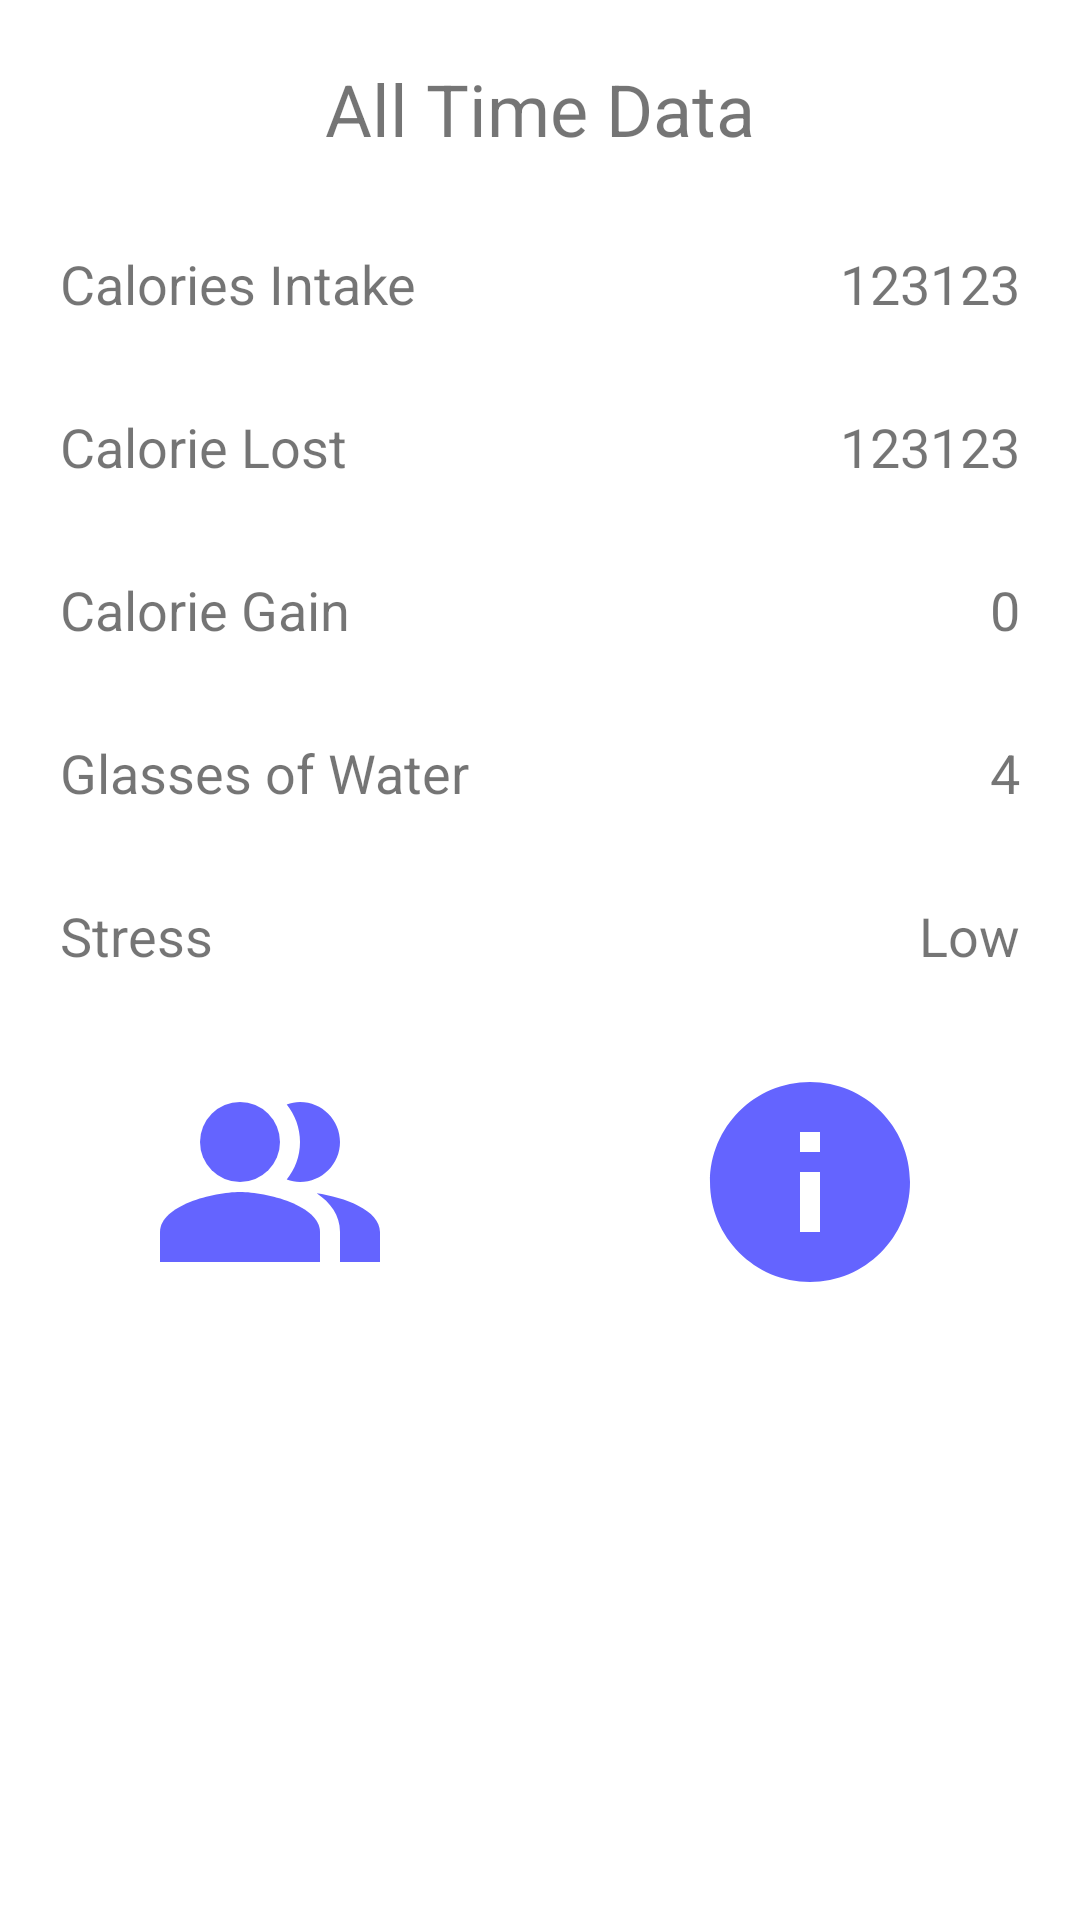

Reconstruct the res/layout file that produces this screen, plus the resources it refers to.
<!-- AndroidManifest.xml: application theme Theme.MyHealth -->
<!-- res/layout/fragment_home.xml -->
<?xml version="1.0" encoding="utf-8"?>

<FrameLayout
    xmlns:android="http://schemas.android.com/apk/res/android"
    xmlns:tools="http://schemas.android.com/tools"
    android:layout_width="match_parent"
    android:layout_height="match_parent"
    tools:context=".fragments.HomeFragment">

    <LinearLayout
        android:layout_width="match_parent"
        android:layout_height="match_parent"
        android:orientation="vertical"
        android:paddingTop="10dp">

        <TextView
            android:layout_width="match_parent"
            android:layout_height="wrap_content"
            android:text="All Time Data"
            android:textSize="24sp"
            android:textAlignment="center"
            android:paddingTop="10dp"/>

        <LinearLayout
            android:layout_width="match_parent"
            android:layout_height="wrap_content"
            android:orientation="horizontal"
            android:layout_marginTop="30dp"
            android:paddingLeft="20dp"
            android:paddingRight="20dp">

            <TextView
                android:layout_width="0dp"
                android:layout_weight="1"
                android:layout_height="wrap_content"
                android:text = "Calories Intake"
                android:textSize="18dp"
                android:textStyle=""/>

            <TextView
                android:id="@+id/homeCalorieIntake"
                android:layout_width="0dp"
                android:layout_weight="1"
                android:layout_height="wrap_content"
                android:textAlignment="viewEnd"
                android:text="123123"
                android:textSize="18sp"/>

        </LinearLayout>

        <LinearLayout
            android:layout_width="match_parent"
            android:layout_height="wrap_content"
            android:orientation="horizontal"
            android:layout_marginTop="30dp"
            android:paddingLeft="20dp"
            android:paddingRight="20dp">

            <TextView
                android:layout_width="0dp"
                android:layout_weight="1"
                android:layout_height="wrap_content"
                android:text = "Calorie Lost"
                android:textSize="18sp"/>

            <TextView
                android:id="@+id/homeCalorieLost"
                android:layout_width="0dp"
                android:layout_weight="1"
                android:layout_height="wrap_content"
                android:textAlignment="viewEnd"
                android:text="123123"
                android:textSize="18sp"/>

        </LinearLayout>

        <LinearLayout
            android:layout_width="match_parent"
            android:layout_height="wrap_content"
            android:orientation="horizontal"
            android:layout_marginTop="30dp"
            android:paddingLeft="20dp"
            android:paddingRight="20dp">

            <TextView
                android:layout_width="0dp"
                android:layout_weight="1"
                android:layout_height="wrap_content"
                android:text = "Calorie Gain"
                android:textSize="18sp"/>

            <TextView
                android:id="@+id/homeCalorieGain"
                android:layout_width="0dp"
                android:layout_weight="1"
                android:layout_height="wrap_content"
                android:textAlignment="viewEnd"
                android:text="0"
                android:textSize="18sp"/>

        </LinearLayout>

        <LinearLayout
            android:layout_width="match_parent"
            android:layout_height="wrap_content"
            android:orientation="horizontal"
            android:layout_marginTop="30dp"
            android:paddingLeft="20dp"
            android:paddingRight="20dp">

            <TextView
                android:layout_width="0dp"
                android:layout_weight="1"
                android:layout_height="wrap_content"
                android:text = "Glasses of Water"
                android:textSize="18sp"/>

            <TextView
                android:id="@+id/homeGlassOfWater"
                android:layout_width="0dp"
                android:layout_weight="1"
                android:layout_height="wrap_content"
                android:textAlignment="viewEnd"
                android:text="4"
                android:textSize="18sp"/>

        </LinearLayout>

        <LinearLayout
            android:layout_width="match_parent"
            android:layout_height="wrap_content"
            android:orientation="horizontal"
            android:layout_marginTop="30dp"
            android:paddingLeft="20dp"
            android:paddingRight="20dp">

            <TextView
                android:layout_width="0dp"
                android:layout_weight="1"
                android:layout_height="wrap_content"
                android:text = "Stress"
                android:textSize="18dp"/>

            <TextView
                android:id="@+id/homeStress"
                android:layout_width="0dp"
                android:layout_weight="1"
                android:layout_height="wrap_content"
                android:textAlignment="viewEnd"
                android:text="Low"
                android:textSize="18sp"/>

        </LinearLayout>

        <LinearLayout
            android:layout_width="match_parent"
            android:layout_height="wrap_content"
            android:orientation="horizontal"
            android:layout_marginTop="30dp">

            <ImageView
                android:id="@+id/homeUserProfile"
                android:layout_width="0dp"
                android:layout_weight="1"
                android:layout_height="80dp"
                android:src = "@drawable/ic_baseline_people_alt_24"
                android:clickable="true"/>

            <ImageView
                android:id="@+id/homeInformation"
                android:layout_width="0dp"
                android:layout_weight="1"
                android:layout_height="80dp"
                android:src = "@drawable/ic_baseline_info_24"
                android:clickable="true"/>

        </LinearLayout>

    </LinearLayout>

</FrameLayout>
<!-- resources referenced by this layout -->
<resources>
  <!-- drawable ic_baseline_info_24 (drawable) -->
  <vector android:height="24dp" android:tint="#6464FF"
      android:viewportHeight="24" android:viewportWidth="24"
      android:width="24dp" xmlns:android="http://schemas.android.com/apk/res/android">
      <path android:fillColor="@android:color/white" android:pathData="M12,2C6.48,2 2,6.48 2,12s4.48,10 10,10 10,-4.48 10,-10S17.52,2 12,2zM13,17h-2v-6h2v6zM13,9h-2L11,7h2v2z"/>
  </vector>
  <!-- drawable ic_baseline_people_alt_24 (drawable) -->
  <vector android:height="24dp" android:tint="#6464FF"
      android:viewportHeight="24" android:viewportWidth="24"
      android:width="24dp" xmlns:android="http://schemas.android.com/apk/res/android">
      <path android:fillColor="@android:color/white"
          android:fillType="evenOdd" android:pathData="M16.67,13.13C18.04,14.06 19,15.32 19,17v3h4v-3C23,14.82 19.43,13.53 16.67,13.13z"/>
      <path android:fillColor="@android:color/white"
          android:fillType="evenOdd" android:pathData="M9,8m-4,0a4,4 0,1 1,8 0a4,4 0,1 1,-8 0"/>
      <path android:fillColor="@android:color/white"
          android:fillType="evenOdd" android:pathData="M15,12c2.21,0 4,-1.79 4,-4c0,-2.21 -1.79,-4 -4,-4c-0.47,0 -0.91,0.1 -1.33,0.24C14.5,5.27 15,6.58 15,8s-0.5,2.73 -1.33,3.76C14.09,11.9 14.53,12 15,12z"/>
      <path android:fillColor="@android:color/white"
          android:fillType="evenOdd" android:pathData="M9,13c-2.67,0 -8,1.34 -8,4v3h16v-3C17,14.34 11.67,13 9,13z"/>
  </vector>
  <style name="Theme.MyHealth" parent="Theme.MaterialComponents.DayNight.DarkActionBar">
          
          <item name="colorPrimary">@color/purple_500</item>
          <item name="colorPrimaryVariant">@color/purple_700</item>
          <item name="colorOnPrimary">@color/white</item>
          
          <item name="colorSecondary">@color/teal_200</item>
          <item name="colorSecondaryVariant">@color/teal_700</item>
          <item name="colorOnSecondary">@color/black</item>
          
          <item name="android:statusBarColor" tools:targetApi="l">?attr/colorPrimaryVariant</item>
          
      </style>
  <!-- not gathered from this repository: default colours our renderer supplied (Android Studio template values) -->
  <color name="purple_500">#FF6200EE</color>
  <color name="purple_700">#FF3700B3</color>
  <color name="teal_200">#FF03DAC5</color>
  <color name="teal_700">#FF018786</color>
  <color name="black">#FF000000</color>
  <color name="white">#FFFFFFFF</color>
</resources>
